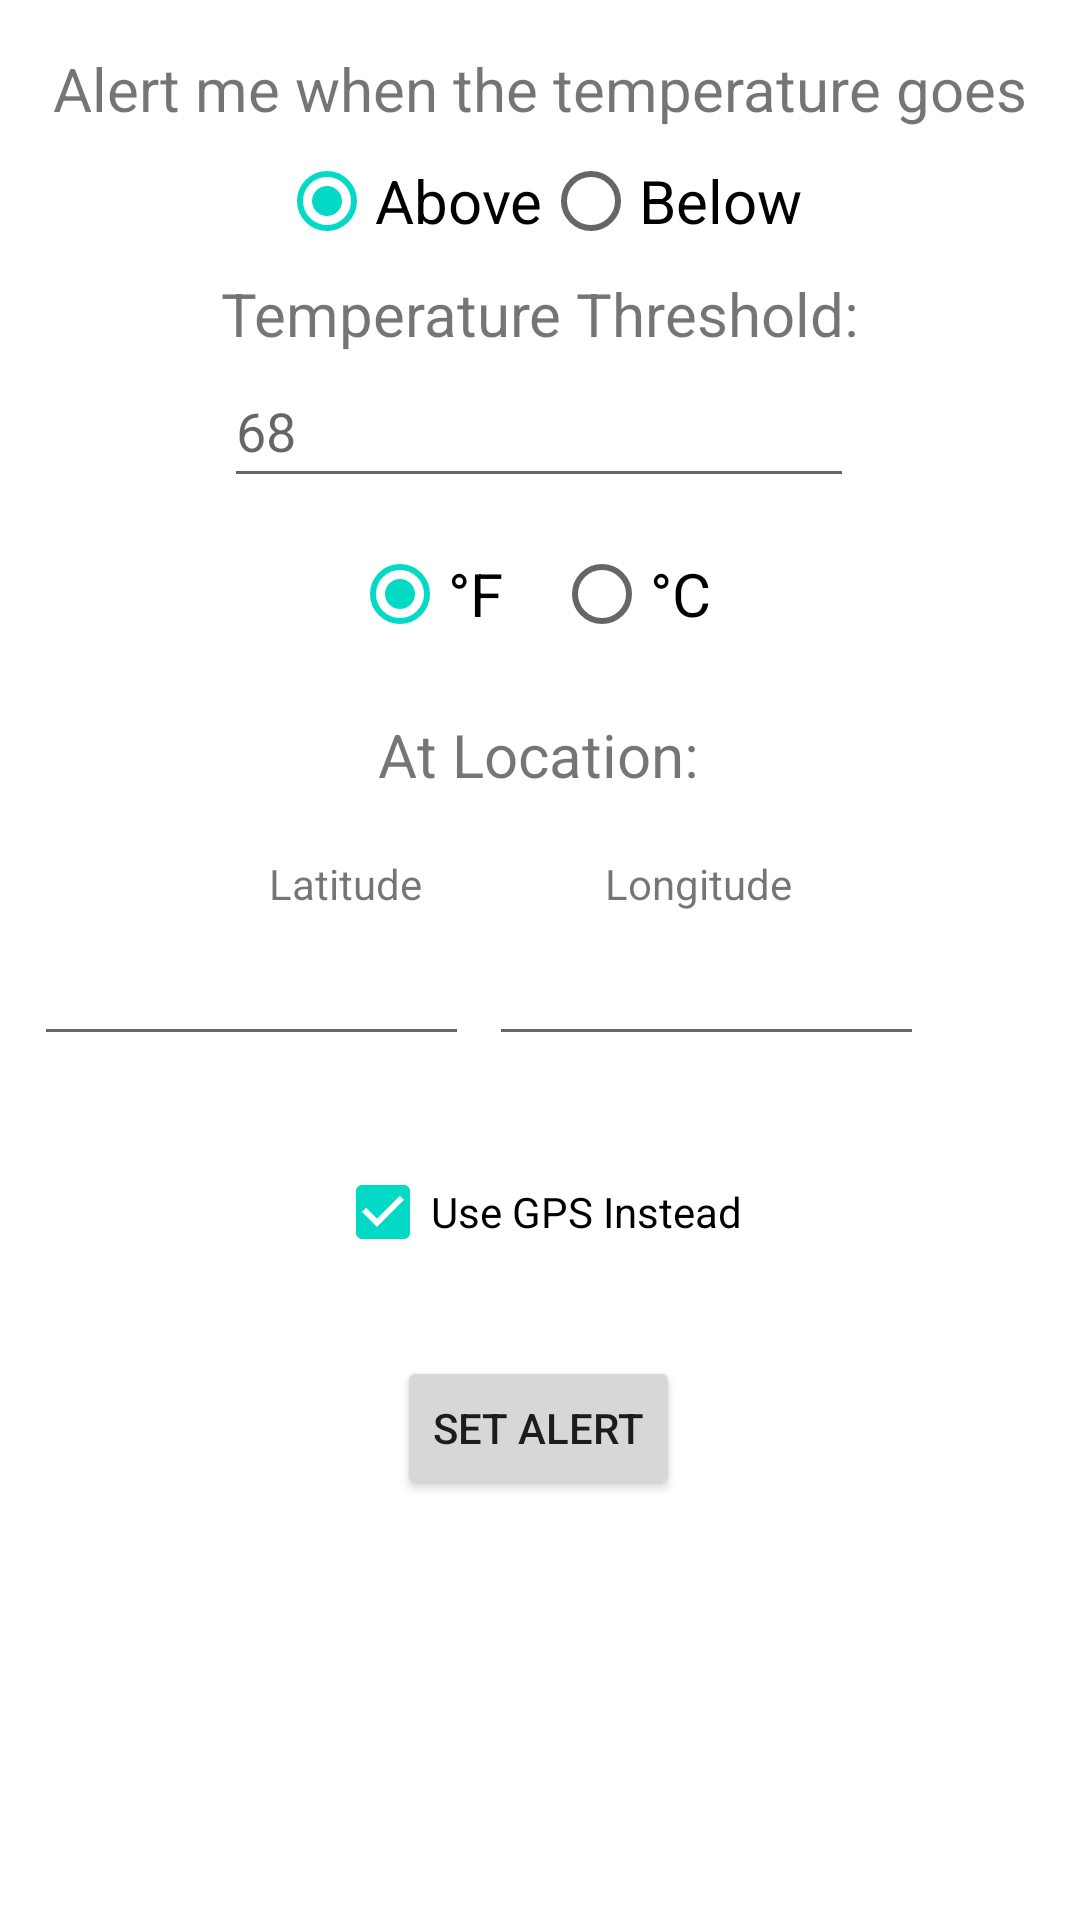

This screen was rendered from an Android layout file. Write that file and the resources it references.
<!-- AndroidManifest.xml: application theme Theme.WeatherNotifier -->
<!-- res/layout/activity_main.xml -->
<?xml version="1.0" encoding="utf-8"?>
<androidx.constraintlayout.widget.ConstraintLayout xmlns:android="http://schemas.android.com/apk/res/android"
    xmlns:app="http://schemas.android.com/apk/res-auto"
    xmlns:tools="http://schemas.android.com/tools"
    android:layout_width="match_parent"
    android:layout_height="match_parent"
    tools:context=".MainActivity">

    <TextView
        android:id="@+id/titleLabel"
        android:layout_width="wrap_content"
        android:layout_height="wrap_content"
        android:layout_marginTop="16dp"
        android:text="Alert me when the temperature goes"
        android:textAlignment="center"
        android:textSize="20sp"
        app:layout_constraintEnd_toEndOf="parent"
        app:layout_constraintHorizontal_bias="0.495"
        app:layout_constraintStart_toStartOf="parent"
        app:layout_constraintTop_toTopOf="parent" />

    <RadioGroup
        android:id="@+id/threshOption"
        android:layout_width="wrap_content"
        android:layout_height="wrap_content"
        android:orientation="horizontal"
        app:layout_constraintBottom_toTopOf="@+id/labelThreshold"
        app:layout_constraintEnd_toEndOf="parent"
        app:layout_constraintStart_toStartOf="parent"
        app:layout_constraintTop_toBottomOf="@+id/titleLabel">

        <RadioButton
            android:id="@+id/aboveRadio"
            android:layout_width="wrap_content"
            android:layout_height="wrap_content"
            android:layout_weight="1"
            android:checked="true"
            android:text="Above"
            android:textSize="20sp" />

        <RadioButton
            android:id="@+id/belowRadio"
            android:layout_width="wrap_content"
            android:layout_height="wrap_content"
            android:layout_weight="1"
            android:text="Below"
            android:textSize="20sp" />
    </RadioGroup>

    <TextView
        android:id="@+id/labelThreshold"
        android:layout_width="wrap_content"
        android:layout_height="wrap_content"
        android:text="Temperature Threshold:"
        android:textAlignment="center"
        android:textSize="20sp"
        app:layout_constraintBottom_toTopOf="@+id/tempThreshold"
        app:layout_constraintEnd_toEndOf="parent"
        app:layout_constraintHorizontal_bias="0.497"
        app:layout_constraintStart_toStartOf="parent"
        app:layout_constraintTop_toBottomOf="@+id/threshOption" />

    <EditText
        android:id="@+id/tempThreshold"
        android:layout_width="wrap_content"
        android:layout_height="wrap_content"
        android:ems="10"
        android:hint="68"
        android:inputType="number"
        android:minHeight="48dp"
        app:layout_constraintBottom_toTopOf="@+id/tempMeasurement"
        app:layout_constraintEnd_toEndOf="parent"
        app:layout_constraintHorizontal_bias="0.497"
        app:layout_constraintStart_toStartOf="parent"
        app:layout_constraintTop_toBottomOf="@+id/labelThreshold" />

    <RadioGroup
        android:id="@+id/tempMeasurement"
        android:layout_width="wrap_content"
        android:layout_height="wrap_content"
        android:layout_marginTop="8dp"
        android:orientation="horizontal"
        app:layout_constraintEnd_toEndOf="parent"
        app:layout_constraintStart_toStartOf="parent"
        app:layout_constraintTop_toBottomOf="@+id/tempThreshold">

        <RadioButton
            android:id="@+id/fahRadio"
            android:layout_width="wrap_content"
            android:layout_height="wrap_content"
            android:checked="true"
            android:text="°F"
            android:textSize="20sp" />

        <RadioButton
            android:id="@+id/celRadio"
            android:layout_width="58dp"
            android:layout_height="48dp"
            android:layout_marginStart="17dp"
            android:checked="false"
            android:text="°C"
            android:textSize="20sp" />
    </RadioGroup>

    <TextView
        android:id="@+id/locationLabel"
        android:layout_width="wrap_content"
        android:layout_height="wrap_content"
        android:layout_marginStart="151dp"
        android:layout_marginTop="16dp"
        android:layout_marginEnd="152dp"
        android:text="At Location:"
        android:textAlignment="center"
        android:textSize="20sp"
        app:layout_constraintEnd_toEndOf="parent"
        app:layout_constraintStart_toStartOf="parent"
        app:layout_constraintTop_toBottomOf="@+id/tempMeasurement" />

    <TextView
        android:id="@+id/latLabel"
        android:layout_width="wrap_content"
        android:layout_height="wrap_content"
        android:layout_marginStart="80dp"
        android:layout_marginTop="20dp"
        android:text="Latitude"
        app:layout_constraintEnd_toStartOf="@+id/lonLabel"
        app:layout_constraintHorizontal_bias="0.139"
        app:layout_constraintStart_toStartOf="parent"
        app:layout_constraintTop_toBottomOf="@+id/locationLabel" />

    <EditText
        android:id="@+id/latInput"
        android:layout_width="145dp"
        android:layout_height="48dp"
        android:ems="10"
        android:inputType="numberSigned|numberDecimal"
        app:layout_constraintEnd_toStartOf="@+id/lonInput"
        app:layout_constraintHorizontal_bias="0.623"
        app:layout_constraintStart_toStartOf="parent"
        app:layout_constraintTop_toBottomOf="@+id/latLabel" />

    <TextView
        android:id="@+id/lonLabel"
        android:layout_width="wrap_content"
        android:layout_height="wrap_content"
        android:layout_marginTop="20dp"
        android:layout_marginEnd="96dp"
        android:text="Longitude"
        app:layout_constraintEnd_toEndOf="parent"
        app:layout_constraintTop_toBottomOf="@+id/locationLabel" />

    <EditText
        android:id="@+id/lonInput"
        android:layout_width="145dp"
        android:layout_height="48dp"
        android:layout_marginEnd="52dp"
        android:ems="10"
        android:inputType="numberSigned|numberDecimal"
        app:layout_constraintEnd_toEndOf="parent"
        app:layout_constraintTop_toBottomOf="@+id/lonLabel" />

    <CheckBox
        android:id="@+id/gpsCheck"
        android:layout_width="wrap_content"
        android:layout_height="wrap_content"
        android:layout_marginStart="162dp"
        android:layout_marginTop="28dp"
        android:layout_marginEnd="163dp"
        android:checked="true"
        android:text="Use GPS Instead"
        app:layout_constraintEnd_toEndOf="parent"
        app:layout_constraintStart_toStartOf="parent"
        app:layout_constraintTop_toBottomOf="@+id/latInput" />

    <Button
        android:id="@+id/checkTempButton"
        android:layout_width="wrap_content"
        android:layout_height="wrap_content"
        android:layout_marginStart="158dp"
        android:layout_marginTop="24dp"
        android:layout_marginEnd="159dp"
        android:onClick="sendMessage"
        android:text="Set Alert"
        app:layout_constraintEnd_toEndOf="parent"
        app:layout_constraintStart_toStartOf="parent"
        app:layout_constraintTop_toBottomOf="@+id/gpsCheck" />

</androidx.constraintlayout.widget.ConstraintLayout>
<!-- resources referenced by this layout -->
<resources>
  <style name="Theme.WeatherNotifier" parent="Theme.MaterialComponents.DayNight.DarkActionBar">
          
          <item name="colorPrimary">@color/purple_500</item>
          <item name="colorPrimaryVariant">@color/purple_700</item>
          <item name="colorOnPrimary">@color/white</item>
          
          <item name="colorSecondary">@color/teal_200</item>
          <item name="colorSecondaryVariant">@color/teal_700</item>
          <item name="colorOnSecondary">@color/black</item>
          
          <item name="android:statusBarColor" tools:targetApi="l">?attr/colorPrimaryVariant</item>
          
      </style>
  <!-- not gathered from this repository: default colours our renderer supplied (Android Studio template values) -->
  <color name="purple_500">#FF6200EE</color>
  <color name="purple_700">#FF3700B3</color>
  <color name="teal_200">#FF03DAC5</color>
  <color name="teal_700">#FF018786</color>
  <color name="black">#FF000000</color>
  <color name="white">#FFFFFFFF</color>
</resources>
